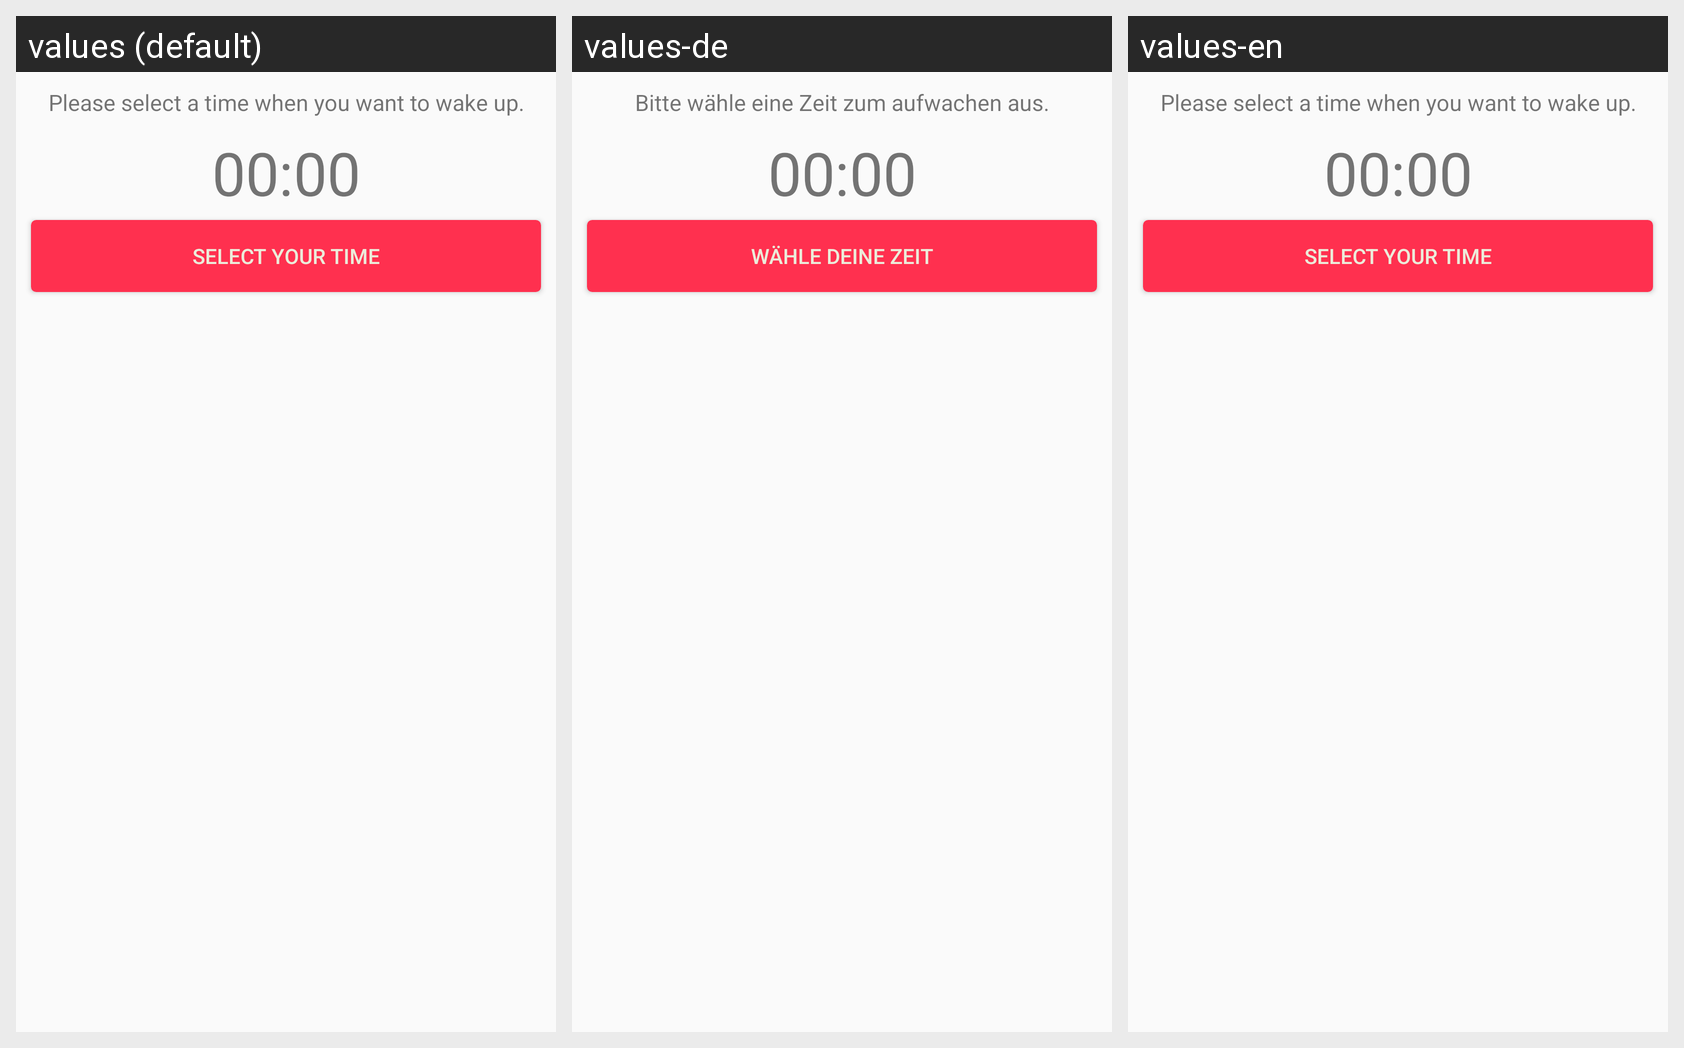

For this localized Android screen grid, give each drawn string resource with its value in every locale shown.
Android screen res/layout/fragment_wake_up_time.xml rendered under 3 locales, left to right: values (default), values-de, values-en. Device: Nexus 5 (rendered at 1080×1920; each locale shown at half size, 540×960, under a caption strip naming it); theme AppTheme.
Strings drawn on this screen, with the default value and each locale's value (text and hints the layout hard-codes, and strings that could not be matched under every locale, appear in the picture but are not listed):

textWUT
  values: Please select a time when you want to wake up.
  values-de: Bitte wähle eine Zeit zum aufwachen aus.
  values-en: Please select a time when you want to wake up.

startTime
  values: 00:00
  values-de: 00:00
  values-en: 00:00

btnSelectTime
  values: Select your Time
  values-de: Wähle deine Zeit
  values-en: Select your Time
